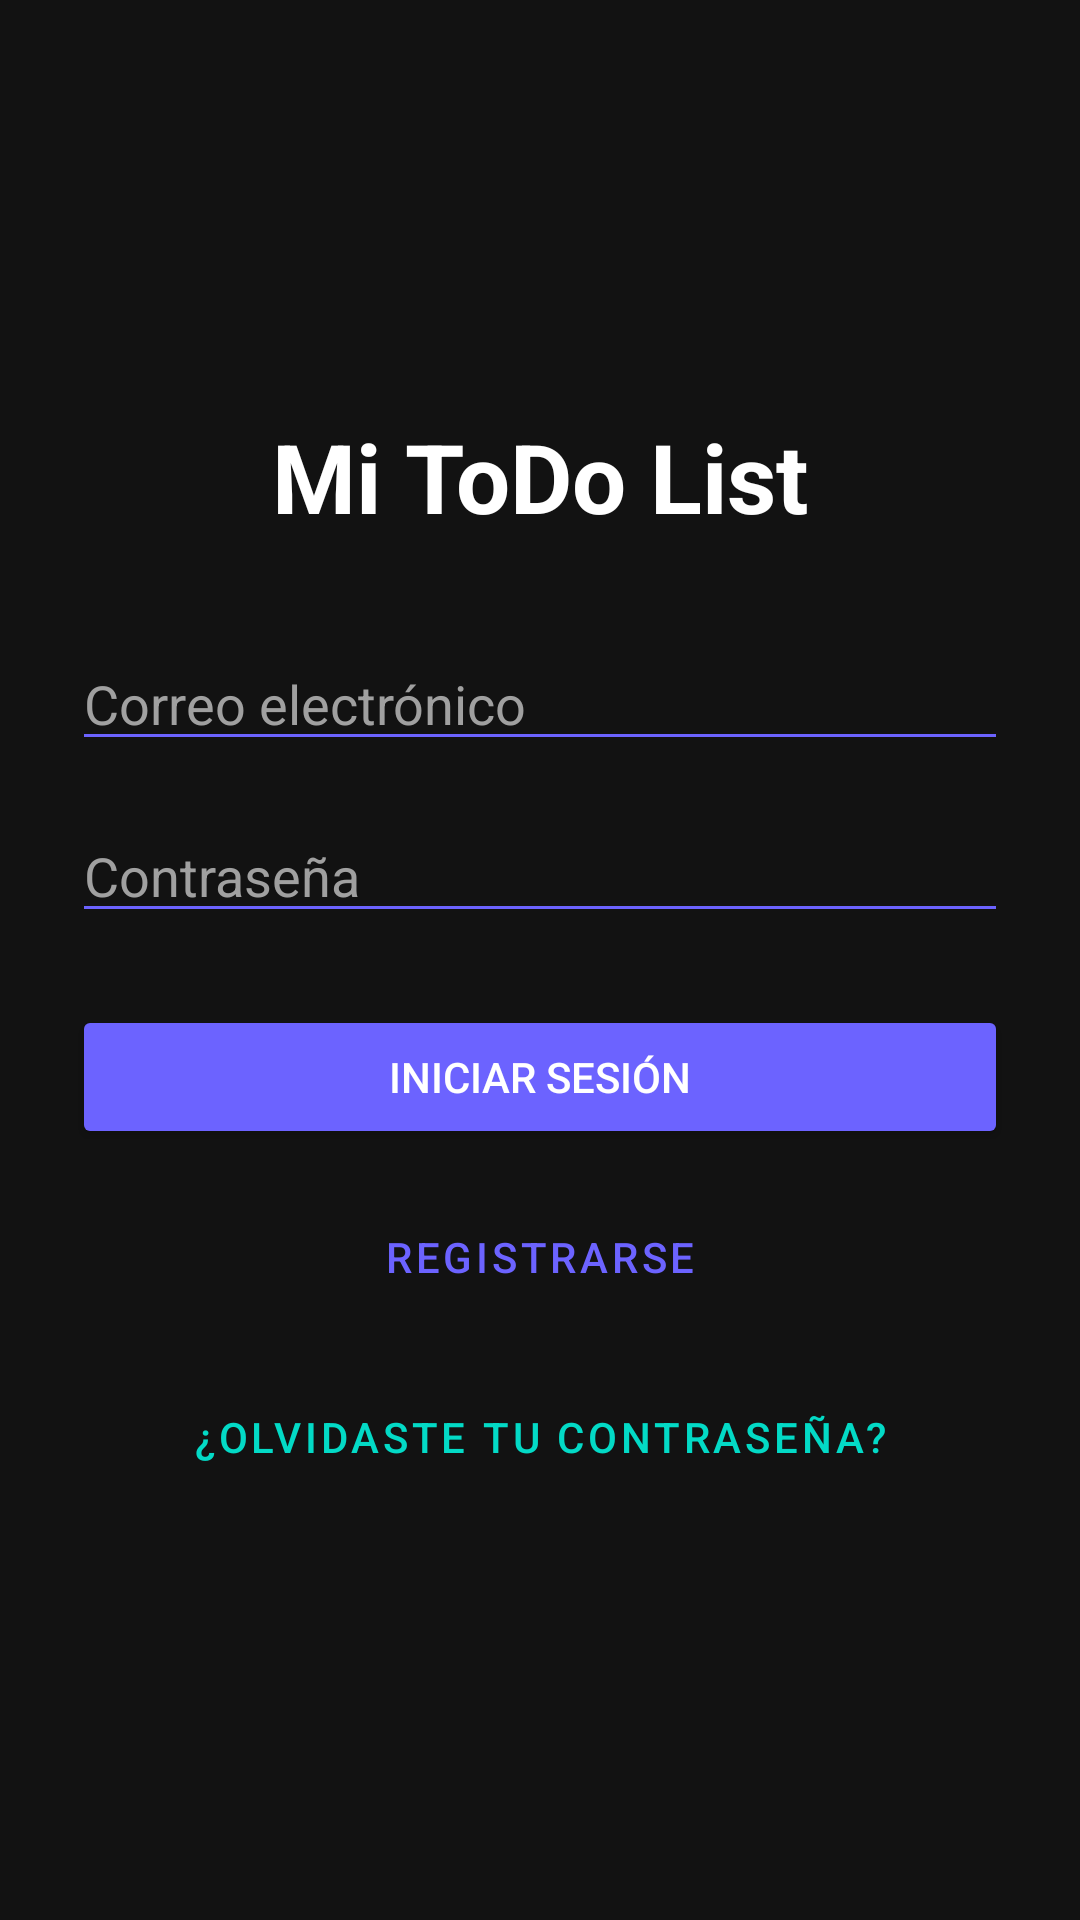

Produce the Android XML layout that renders to this screen, including the resource entries it uses.
<!-- AndroidManifest.xml: application theme Theme.ToDoListApp -->
<!-- res/layout/activity_login.xml -->
<?xml version="1.0" encoding="utf-8"?>
<androidx.constraintlayout.widget.ConstraintLayout
    xmlns:android="http://schemas.android.com/apk/res/android"
    xmlns:app="http://schemas.android.com/apk/res-auto"
    xmlns:tools="http://schemas.android.com/tools"
    android:id="@+id/main"
    android:layout_width="match_parent"
    android:layout_height="match_parent"
    android:padding="24dp"
    android:background="@color/dark_background"
    tools:context=".LoginActivity">

    <TextView
        android:id="@+id/tvTitle"
        android:layout_width="wrap_content"
        android:layout_height="wrap_content"
        android:text="Mi ToDo List"
        android:textColor="@color/white"
        android:textSize="32sp"
        android:textStyle="bold"
        app:layout_constraintTop_toTopOf="parent"
        app:layout_constraintBottom_toTopOf="@id/etEmail"
        app:layout_constraintStart_toStartOf="parent"
        app:layout_constraintEnd_toEndOf="parent"
        app:layout_constraintVertical_chainStyle="packed"
        android:layout_marginBottom="32dp"/>

    <EditText
        android:id="@+id/etEmail"
        android:layout_width="0dp"
        android:layout_height="wrap_content"
        android:hint="Correo electrónico"
        android:inputType="textEmailAddress"
        android:textColor="@color/white"
        android:textColorHint="#A0A0A0"
        android:backgroundTint="@color/soft_purple"
        app:layout_constraintTop_toBottomOf="@id/tvTitle"
        app:layout_constraintBottom_toTopOf="@id/etPassword"
        app:layout_constraintStart_toStartOf="parent"
        app:layout_constraintEnd_toEndOf="parent"
        android:layout_marginBottom="16dp"/>

    <EditText
        android:id="@+id/etPassword"
        android:layout_width="0dp"
        android:layout_height="wrap_content"
        android:hint="Contraseña"
        android:inputType="textPassword"
        android:textColor="@color/white"
        android:textColorHint="#A0A0A0"
        android:backgroundTint="@color/soft_purple"
        app:layout_constraintTop_toBottomOf="@id/etEmail"
        app:layout_constraintBottom_toTopOf="@id/btnLogin"
        app:layout_constraintStart_toStartOf="parent"
        app:layout_constraintEnd_toEndOf="parent"
        android:layout_marginBottom="24dp"/>

    <Button
        android:id="@+id/btnLogin"
        android:layout_width="0dp"
        android:layout_height="wrap_content"
        android:text="Iniciar Sesión"
        android:backgroundTint="@color/soft_purple"
        android:textColor="@color/white"
        app:layout_constraintTop_toBottomOf="@id/etPassword"
        app:layout_constraintBottom_toTopOf="@id/btnRegister"
        app:layout_constraintStart_toStartOf="parent"
        app:layout_constraintEnd_toEndOf="parent"
        android:layout_marginBottom="12dp"/>

    <Button
        android:id="@+id/btnRegister"
        android:layout_width="0dp"
        android:layout_height="wrap_content"
        android:text="Registrarse"
        android:textColor="@color/soft_purple"
        style="@style/Widget.MaterialComponents.Button.OutlinedButton"
        app:strokeColor="@color/soft_purple"
        app:layout_constraintTop_toBottomOf="@id/btnLogin"
        app:layout_constraintBottom_toTopOf="@id/btnResetPassword"
        app:layout_constraintStart_toStartOf="parent"
        app:layout_constraintEnd_toEndOf="parent"
        android:layout_marginBottom="12dp"/>

    <Button
        android:id="@+id/btnResetPassword"
        android:layout_width="0dp"
        android:layout_height="wrap_content"
        android:text="¿Olvidaste tu contraseña?"
        android:textColor="@color/dark_secondary"
        style="@style/Widget.MaterialComponents.Button.TextButton"
        app:layout_constraintTop_toBottomOf="@id/btnRegister"
        app:layout_constraintBottom_toBottomOf="parent"
        app:layout_constraintStart_toStartOf="parent"
        app:layout_constraintEnd_toEndOf="parent"/>

</androidx.constraintlayout.widget.ConstraintLayout>
<!-- resources referenced by this layout -->
<resources>
  <color name="dark_background">#121212</color>
  <color name="dark_secondary">#03DAC6</color>
  <color name="soft_purple">#6C63FF</color>
  <color name="white">#FFFFFFFF</color>
  <style name="Theme.ToDoListApp" parent="Theme.MaterialComponents.DayNight.NoActionBar">
          
          <item name="colorPrimary">@color/primary_soft</item>
          <item name="colorPrimaryVariant">@color/primary_dark</item>
          <item name="colorOnPrimary">@color/white</item>
  
          
          <item name="colorSecondary">@color/accent_teal</item>
          <item name="colorSecondaryVariant">@color/accent_teal</item>
          <item name="colorOnSecondary">@color/white</item>
  
          
          <item name="android:windowBackground">@color/bg_light</item>
          <item name="colorSurface">@color/surface_white</item>
          <item name="colorOnSurface">@color/text_main</item>
  
          
          <item name="android:statusBarColor">@color/primary_soft</item>
  
          
          <item name="editTextStyle">@style/CustomEditTextStyle</item>
      </style>
  <color name="primary_soft">#5A67D8</color>
  <color name="primary_dark">#434190</color>
  <color name="accent_teal">#38B2AC</color>
  <color name="bg_light">#EAECEF</color>
  <color name="surface_white">#F7F8FA</color>
  <color name="text_main">#2D3748</color>
  <style name="CustomEditTextStyle" parent="Widget.AppCompat.EditText">
          <item name="android:backgroundTint">@color/primary_soft</item>
          <item name="android:textColor">@color/text_main</item>
          <item name="android:textColorHint">@color/text_hint</item>
      </style>
  <color name="text_hint">#718096</color>
</resources>
